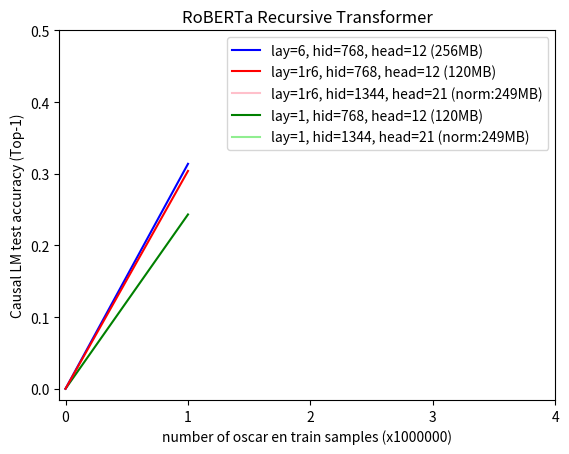

Generate this figure with matplotlib:
import matplotlib.pyplot as plt
import numpy as np

x = np.array([0, 1, 2, 3, 4])
y1 = np.array([0, 0.24316118257284164, np.nan, np.nan, np.nan])
y2 = np.array([0, 0.31380176396012305, np.nan, np.nan, np.nan])
y3 = np.array([0, 0.30387136477828025, np.nan, np.nan, np.nan])
y4 = np.array([0, np.nan, np.nan, np.nan, np.nan])
y5 = np.array([0, np.nan, np.nan, np.nan, np.nan])

l1, = plt.plot(x, y1, color='green', label='lay=1, hid=768, head=12 (120MB)')
l2, = plt.plot(x, y2, color='blue', label='lay=6, hid=768, head=12 (256MB)')
l3, = plt.plot(x, y3, color='red', label='lay=1r6, hid=768, head=12 (120MB)')
l4, = plt.plot(x, y4, color='pink', label='lay=1r6, hid=1344, head=21 (norm:249MB)')
l5, = plt.plot(x, y5, color='lightgreen', label='lay=1, hid=1344, head=21 (norm:249MB)')

plt.xticks(np.arange(min(x), max(x)+1, 1.0))
plt.yticks(np.arange(0, 0.5+0.1, 0.1))

plt.xlabel("number of oscar en train samples (x1000000)")
plt.ylabel("Causal LM test accuracy (Top-1)")
plt.title("RoBERTa Recursive Transformer")

plt.legend(handles=[l2, l3, l4, l1, l5])

plt.show()
